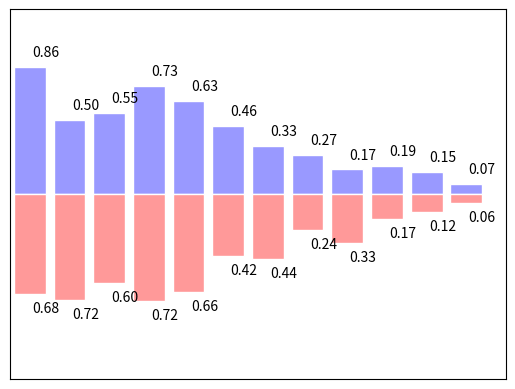

This figure's Python source:
# 11 - bar
"""
Please note, this script is for python3+.
If you are using python2+, please modify it accordingly.
Tutorial reference:
http://www.scipy-lectures.org/intro/matplotlib/matplotlib.html
"""

import matplotlib.pyplot as plt
import numpy as np

n = 12
X = np.arange(n)
Y1 = (1 - X / float(n)) * np.random.uniform(0.5, 1.0, n)
Y2 = (1 - X / float(n)) * np.random.uniform(0.5, 1.0, n)

plt.bar(X, +Y1, facecolor='#9999ff', edgecolor='white')
plt.bar(X, -Y2, facecolor='#ff9999', edgecolor='white')

for x, y in zip(X, Y1):
    # ha: horizontal alignment
    # va: vertical alignment
    plt.text(x + 0.4, y + 0.05, '%.2f' % y, ha='center', va='bottom')

for x, y in zip(X, Y2):
    # ha: horizontal alignment
    # va: vertical alignment
    plt.text(x + 0.4, -y - 0.05, '%.2f' % y, ha='center', va='top')

plt.xlim(-.5, n)
plt.xticks(())
plt.ylim(-1.25, 1.25)
plt.yticks(())

plt.show()
